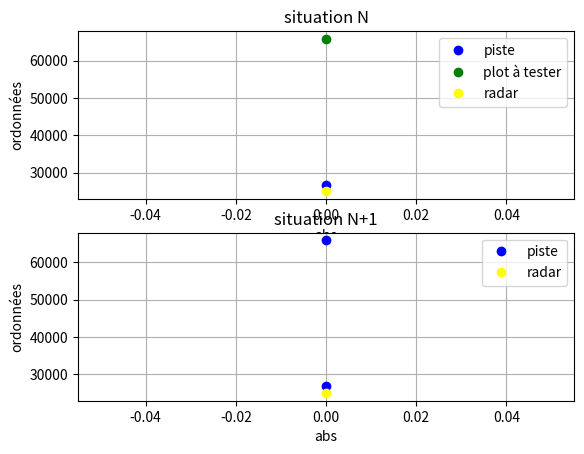
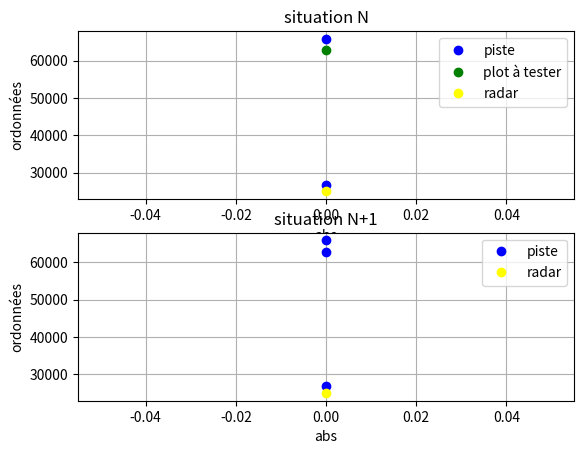
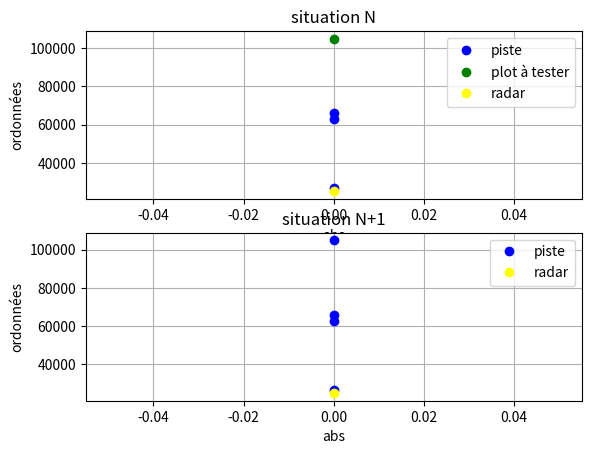
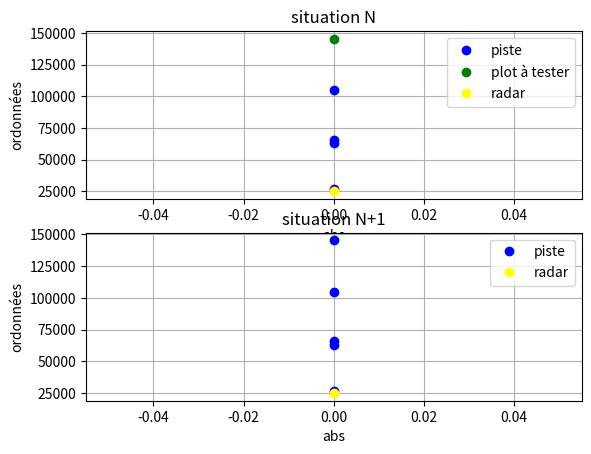
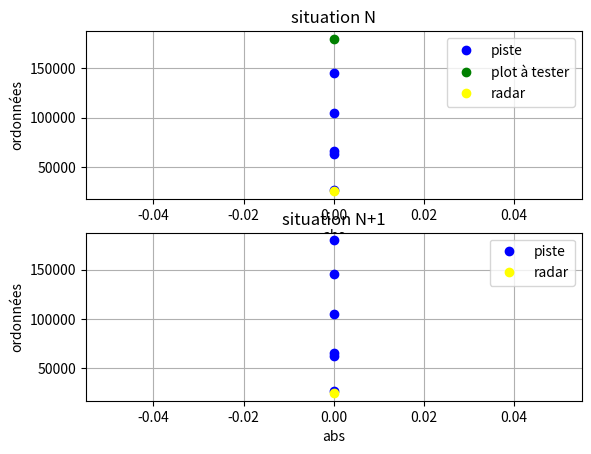
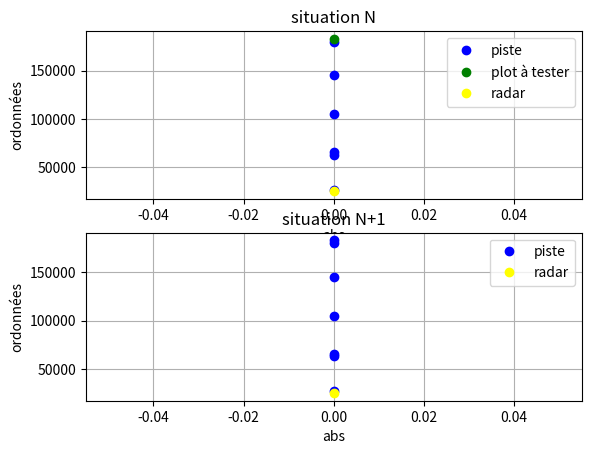
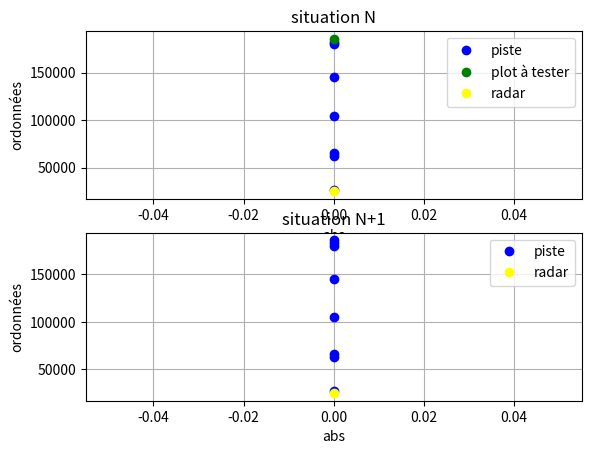

Here is the Python script that generated these plots, in order:
import numpy as np
import math as m
import matplotlib.pyplot as plt

"""on fait de la dimension 1. Utilisation de l'axe des x"""


def distance_eucl(donnee, d):
    """donnée : [y] (pas de prise en compte des x) c'est la distance au radar placé en 0 et d : liste de data de la forme [y, classe], data étant une liste de listes des données déjà traitées et disponibles
    renvoit pour chaque point du set de donnée la distance au nouveau plot en position y selon
    distance < 0 : le point est plus loin sur l'axe
    distance > 0 : le point est plus proche"""
    distance = 0.0
    distance = distance + (donnee[0] - d[0])
    return distance


def calcul_seuil(vitesse, duree):
    """calcul du seuil pour l'algorithme suivant la vitesse de déplacement de l'objet et le temps entre
    2 acquisitions (on fait les mesures en "discret")
    si la distance est supérieure au seuil : l'objet se déplace plus vite que celui traqué ou il s'agit d'un objet totalement different
    il y a de forte chance que se soit une autre cible """
    seuil = (vitesse * duree) + 2  # données parfaites
    # seuil = 0.01 # acquisition réelle
    return seuil


def trouver_voisins(data, donnee, nb_voisins):
    """data: liste : ensemble de donnee à tester, d in data est de la forme [y,piste]
    donnee est la donnée testée de la forme [y]
    nb_voisins = k = nb de voisins souhaités
    on gère aussi la création d'une nouvelle piste si les distance aux k plus proches voisins sont trop grandes
     c'est dans cette fonction que l'on définit le seuil"""
    distances = []
    for d in data:
        dist = distance_eucl(donnee, d)
        distances.append((d, dist))
    # tri
    distances.sort(key=lambda tup: tup[1])
    voisins = []

    # vérification distances # on change le seuil ici !
    seuil = calcul_seuil(10000, 150000)
    cpt = 0
    for i in range(nb_voisins):
        if np.abs(distances[i][1]) > seuil:
            cpt += 1
    if cpt == nb_voisins:
        print("le plot n'appartient à aucune piste, on en crée une nouvelle")
    else:
        for i in range(nb_voisins):
            voisins.append(distances[i][0])

    # création listes des k plus proches voisins : à décommenter si on ne fait pas la vérification de distances
    # for i in range(nb_voisins):
    # voisins.append(distances[i][0])

    # on renvoit les k plus proches voisins de la donnée testée
    return voisins


def prediction_classe(data, donnee, nb_voisins):
    """data: liste : ensemble de donnee à tester, d in data est de la forme [y,piste]
        donnee est la donnée testée de la forme [y]
        nb_voisins = k = nb de voisins souhaités"""
    voisins = trouver_voisins(data, donnee, nb_voisins)
    if not voisins:
        print("nouvelle affectation")
        prediction = 100
    else:
        output = [d[-1] for d in voisins]
        prediction = max(set(output), key=output.count)

    return prediction


def ajout(data, donnee, classe_donnee):
    """on ajoute la donnée à la bonne piste"""
    donnee.append(classe_donnee)
    data.append(donnee)
    return data


def suivi_1_cible(donnee, piste, k):
    """on se donne en entrée la donnée à tester. On ne suit qu'une seule cible. il faut mettre en place une
    discrimination pour pouvoir créer une nouvelle piste si un plot est loin par rapport à un seuil déterminé il faut
    aussi pouvoir dropper cette piste si on ne détecte pas d'autre plots autour de ce dernier dans les 3 prochaines
    acquisitions """
    # data = []
    radar = [25000]  # position de l'observateur

    # visualisation
    plt.figure()
    plt.subplot(211)
    plt.plot(piste[0][0], 'bo', color='blue', label="piste")
    for i in range(1, len(piste)):
        plt.plot(piste[i - 1][0], color='blue')
        plt.plot(piste[i][0], 'bo', color='blue')

    plt.plot(donnee[0], 'bo', color="green", label="plot à tester")
    plt.plot(radar[0], 'bo', color="yellow", label="radar")
    plt.legend()
    plt.grid()
    plt.xlabel("abs")
    plt.ylabel("ordonnées")
    plt.title("situation N")
    # fin visualisation

    # prediction
    classe_donnee = prediction_classe(piste, donnee, k)

    # nouvelle piste au cas ou on en ait besoin
    piste_nvx = []

    if classe_donnee != 100:
        print("le plot appartient à la piste")
        donnee.append(classe_donnee)
        piste.append(donnee)
        distance_cible_radar = distance_eucl(donnee, radar)
        distance_donne_precedent = distance_eucl(donnee, piste[-2])

        print("piste mise à jour:", piste)
        print("le nouveau point est à :", distance_cible_radar, "m du radar")
        print("le point c'est déplacé de:", distance_donne_precedent,
              "m entre son emplacement précédent et son emplacement actuel")

        # visualisation
        plt.subplot(212)
        plt.plot(piste[0][0], 'bo', color='blue', label="piste")
        for i in range(1, len(piste)):
            plt.plot(piste[i - 1][0], color='blue')
            plt.plot(piste[i][0], 'bo', color='blue')
        plt.plot(radar[0], 'bo', color="yellow", label="radar")
        plt.legend()
        plt.grid()
        plt.xlabel("abs")
        plt.ylabel("ordonnées")
        plt.title("situation N+1")

    else:
        # on traite les cas divergents ici
        # on crée la nouvelle piste, on oublie pas de gérer un eventuel drop.
        print("le plot n'appartient pas à la piste")
        donnee.append(34)
        print("la nouvelle piste associée porte le numéro 34")
        piste_nvx.append(donnee)
        distance_donne_precedent = 0
        distance_cible_radar = distance_eucl(donnee, radar)

        print("nouvelle piste:", piste_nvx, "\n piste :", piste)
        print("le nouveau point est à :", distance_cible_radar, "m du radar")

        # visualisation
        plt.subplot(212)
        plt.plot(piste[0][0], 'bo', color='blue', label="piste")
        plt.plot(piste_nvx[0][0], 'bo', color='red', label="nouvelle piste")
        for i in range(1, len(piste)):
            plt.plot(piste[i - 1][0], color='blue')
            plt.plot(piste[i][0], 'bo', color='blue')
        plt.plot(radar[0], 'bo', color="yellow", label="radar")
        plt.legend()
        plt.grid()
        plt.xlabel("abs")
        plt.ylabel("ordonnées")
        plt.title("situation N+1")

    plt.show()
    return piste, piste_nvx, distance_donne_precedent


def suivi_2_cible(donnee, k, piste_1, piste_2):
    """Algo pour suivi de 2 cible
        entrées :
        donnee : plot à tester
        k : nombre de voisins souhaités
        piste_1 : piste de la première cible
        piste_2 : piste de la deuxieme cible
        sortie :
        pistes 1 et 2 mises à jours et distance du plot au radar et au point précédent de sa piste"""

    data = []
    nb_piste = 2
    check = []
    radar = [25000]

    # création du jeu de données sur lequel on applique l'algo knn
    data.extend(piste_1)
    data.extend(piste_2)

    check = check + [piste_1] + [piste_2]

    # visualisation situation de depart
    plt.figure()
    plt.subplot(211)
    plt.plot(piste_1[0][0], 'bo', color='blue', label="piste 1")
    plt.plot(piste_2[0][0], 'bo', color='red', label="piste 2")
    for i in range(1, len(piste_1)):
        plt.plot(piste_1[i - 1][0], color='blue')
        plt.plot(piste_1[i][0], 'bo', color='blue')
    for i in range(1, len(piste_2)):
        plt.plot(piste_2[i - 1][0], color='red')
        plt.plot(piste_2[i][0], 'bo', color='red')

    plt.plot(donnee[0], 'bo', color="green", label="pt à tester")
    plt.plot(radar[0], 'bo', color="yellow", label="radar")

    plt.legend()
    plt.grid()
    plt.xlabel("abs")
    plt.ylabel("ordonnées")
    plt.title("situation N")
    # fin visualisation

    classe_donnee = prediction_classe(data, donnee, k)
    piste_nvx_2 = []
    print("le plot appartient à la piste:", classe_donnee)

    if classe_donnee == 100:
        print("initialisation nouvelle piste")
        distance_donne_precedent = 0
        donnee.append(3)
        piste_nvx_2 = [donnee]
        print("nouvelle piste:", piste_nvx_2)
    else:
        piste_nvx_2 = []

    # ajout à la piste correspondante et mise à jour des pistes
    for i in range(1, 35):
        if classe_donnee == i:
            # on ajoute le point à la piste correspondante
            donnee.append(classe_donnee)
            check[i - 1].append(donnee)
            distance_donne_precedent = distance_eucl(donnee, check[i - 1][-2])
            print(check)

    piste_1 = check[0]
    piste_2 = check[1]

    print("piste 1 :", piste_1)
    print("piste 2 :", piste_2)

    distance_cible_radar = distance_eucl(donnee, radar)

    print("le nouveau point est à :", distance_cible_radar, "m du radar")
    print("le point s'est déplacé de:", distance_donne_precedent,
          "m entre son emplacement précédent et son emplacement actuel")

    # visualisation après méthode des knn
    plt.subplot(212)
    plt.plot(piste_1[0][0], 'bo', color='blue', label="piste 1")
    plt.plot(piste_2[0][0], 'bo', color='red', label="piste 2")
    plt.plot(radar[0], 'bo', color='yellow', label="radar")
    if piste_nvx_2 != []:
        plt.plot(piste_nvx_2[0][0], 'bo', color='black', label="nouvelle piste")
        for i in range(1, len(piste_1)):
            plt.plot(piste_1[i - 1][0], color='blue')
            plt.plot(piste_1[i][0], 'bo', color='blue')
        for i in range(1, len(piste_2)):
            plt.plot(piste_2[i - 1][0], color='red')
            plt.plot(piste_2[i][0], 'bo', color='red')

    else:
        for i in range(1, len(piste_1)):
            plt.plot(piste_1[i - 1][0], color='blue')
            plt.plot(piste_1[i][0], 'bo', color='blue')
        for i in range(1, len(piste_2)):
            plt.plot(piste_2[i - 1][0], color='red')
            plt.plot(piste_2[i][0], 'bo', color='red')

    plt.legend()
    plt.grid()
    plt.xlabel("abs")
    plt.ylabel("ordonnées")
    plt.title("situation N+1")
    plt.show()
    # fin visualisation
    return piste_1, piste_2, piste_nvx_2


def un_tour_2_cibles(nb_iter, piste_1, piste_nvx, liste_donnees, n, cpt_1, cpt_2, k):
    if nb_iter >= 0:

        print(n + 1, "ème tour avec 2 pistes")
        # suivi de 2 cibles
        piste_1_prec = piste_1
        piste_2_prec = piste_nvx
        piste_1, piste_nvx, nouvelle_piste, = suivi_2_cible(liste_donnees[n], k, piste_1, piste_nvx)
        print("piste 1 updated 2eme tour", piste_1)
        print("nouvelle piste initialisée", piste_nvx)
        print("une troisième piste ?", nouvelle_piste)

        # test si oui ou non drop
        if piste_1_prec == piste_1:
            cpt_1 += 1
            if cpt_1 == 4:
                print("la piste 1 n'a pas été mise à jour depuis 4 tours : DROP")

        if piste_2_prec == piste_2:
            cpt_2 += 1
            if cpt_2 == 4:
                print("la piste 2 n'a pas été mise à jour depuis 4 tours : DROP")

        piste_1_prec = piste_1
        piste_2_prec = piste_nvx

        nb_iter = nb_iter - n
        n += 1

        return nb_iter, piste_1, piste_nvx, liste_donnees, n, cpt_1, cpt_2, nouvelle_piste

    else:
        print("plus de données")


def un_tour_1_cible(nb_iter, piste_1, liste_donnees, n, k):
    if nb_iter >= 0:
        # on a 1 piste
        print(n + 1, "ème tour avec 1 piste")
        piste_1, piste_nvx, _ = suivi_1_cible(liste_donnees[n - 1], piste_1, k)
        print("piste 1 updated", piste_1)
        print("une deuxième piste ?", piste_nvx)

        nb_iter = nb_iter - n
        n += 1

        return nb_iter, piste_1, liste_donnees, n, piste_nvx

    else:
        print("plus de données")


def algo_knn(piste_1, liste_donnees, k):
    """on suit l'objet qui a laissé piste_1 comme trace
    liste_donnees est la liste de toutes les données récupérées et traitées après acquisition"""

    nb_iter = len(liste_donnees)
    cpt_1 = 0
    cpt_2 = 0
    n = 0
    print("on effectue ", nb_iter, " tours d'algo")
    print("let's start")

    nb_iter, piste_1, liste_donnees, n, piste_nvx = un_tour_1_cible(nb_iter, piste_1, liste_donnees, n, k)

    if n < nb_iter:
        # différenciation des cas : 1 ou 2 pistes
        if piste_nvx:
            # on a initialisé une 2eme piste
            nb_iter, piste_1, piste_nvx, liste_donnees, n, cpt_1, cpt_2, _ = un_tour_2_cibles(nb_iter, piste_1,
                                                                                              piste_nvx,
                                                                                              liste_donnees, n, cpt_1,
                                                                                              cpt_2, k)


        else:
            nb_iter, piste_1, liste_donnees, n, piste_nvx = un_tour_1_cible(nb_iter, piste_1, liste_donnees, n, k)

    return piste_1, piste_nvx


if __name__ == "__main__":
    donnee = [4]
    donnee_2 = [4.1]
    data = [[39982.54], [39982.44]]
    data_2 = [[39982.74], [39982.964], [39992.964]]

    # on suppose que les pistes sont "triées" dans l'ordre d'apparition des plots dans cette dernière
    jeu_test = [list([26832.1, 62832.1, 65832.09999999999, 104832.1, 145332.0, 179831.59999999998, 182831.6, 185831.6]),
                list([25332.600000000002, 28332.600000000002, 64332.3, 67332.3, 100332.0, 104832.1, 143831.8, 146831.5,
                      182831.19999999998, 185831.19999999998])]
    print(jeu_test[0])

    piste_2 = [[2, 2],
               [4.5, 2],
               [6, 2],
               [7, 2],
               [8, 2]]

    piste_3 = [[0.5, 3],
               [1, 3],
               [1.5, 3],
               [3, 3],
               [4, 3]]

    # piste_4 = [[39982, 4]]
    # piste_maj, piste_nvx = algo_knn(piste_4, data, 1)
    # print(piste_maj)
    # for i in range(0, len(data_2)):
    #     print(i)
    #     piste_maj, piste_nvx = algo_knn(piste_maj, [data_2[i]], 3)
    #
    # print(piste_maj)

    piste_test = [[jeu_test[0][0], 6]]
    data_t = [[jeu_test[0][1]], [jeu_test[0][2]]]
    data_2_t = []
    for i in range(3, len(jeu_test[0])):
        data_2_t.append([jeu_test[0][i]])

    print(data_2_t)

    piste_maj_test, piste_nvx_t = algo_knn(piste_test, data_t, 1)

    for i in range(0, len(data_2_t)):
        piste_maj_test, piste_nvx = algo_knn(piste_maj_test, [data_2_t[i]], 3)

    print(piste_maj_test)
